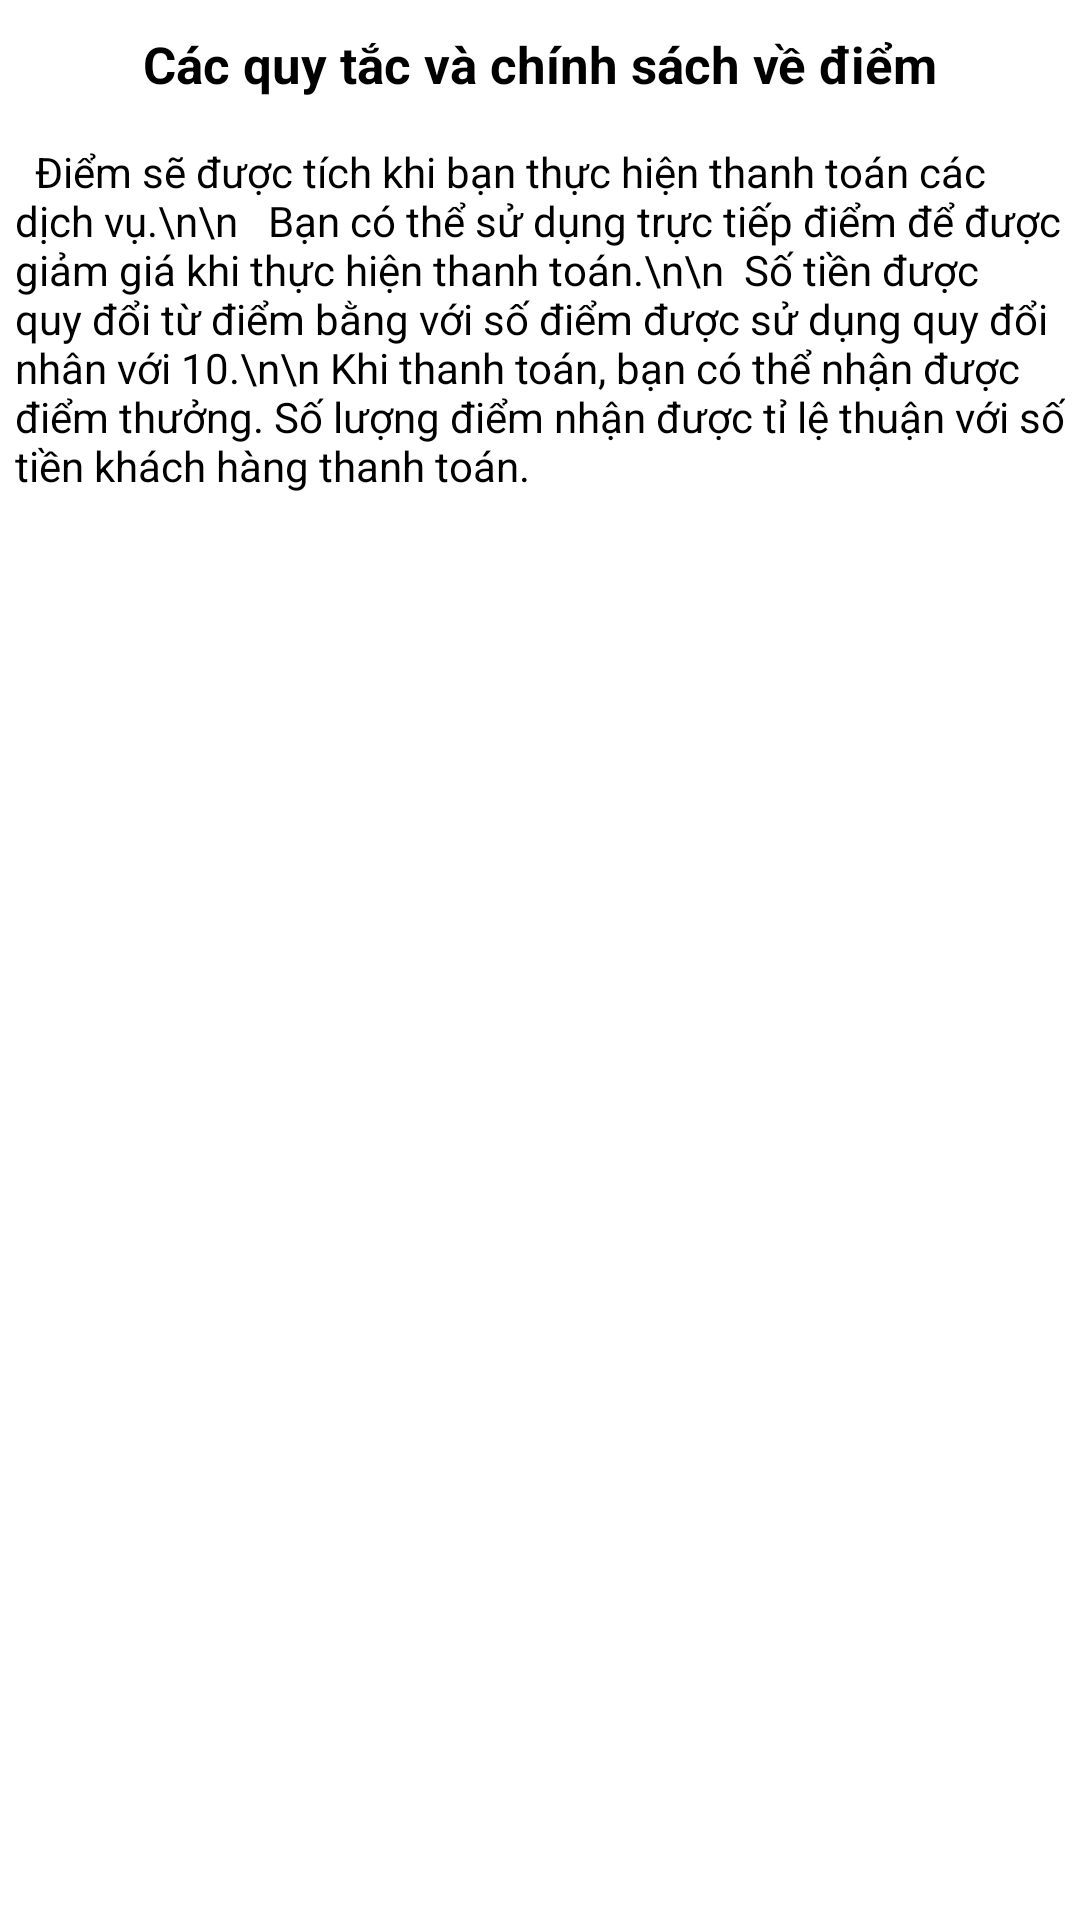

Here is an Android app screen rendered from its layout file. Give the layout XML and the strings, colors and styles it references.
<!-- AndroidManifest.xml: application theme Theme.NT118_Project -->
<!-- res/layout/point_info_dialog.xml -->
<?xml version="1.0" encoding="utf-8"?>
<androidx.constraintlayout.widget.ConstraintLayout xmlns:android="http://schemas.android.com/apk/res/android"
    xmlns:tools="http://schemas.android.com/tools"
    android:layout_width="wrap_content"
    android:layout_height="wrap_content"
    android:background="@drawable/rounded_username"
    xmlns:app="http://schemas.android.com/apk/res-auto">
    <TextView
        android:id="@+id/tVTitle"
        android:layout_width="wrap_content"
        android:layout_height="wrap_content"
        app:layout_constraintTop_toTopOf="parent"
        app:layout_constraintStart_toStartOf="parent"
        app:layout_constraintEnd_toEndOf="parent"
        android:layout_marginTop="10dp"
        android:textSize="17dp"
        android:text="Các quy tắc và chính sách về điểm"
        android:textColor="@color/black"
        android:textStyle="bold"
        tools:ignore="MissingConstraints" />
    <TextView
        android:id="@+id/tVContent"
        android:layout_width="wrap_content"
        android:layout_height="wrap_content"
        android:padding="5dp"
        app:layout_constraintStart_toStartOf="parent"
        app:layout_constraintEnd_toEndOf="parent"
        app:layout_constraintTop_toBottomOf="@+id/tVTitle"
        android:layout_marginTop="10dp"
        android:textColor="#000000"
        android:text="  Điểm sẽ được tích khi bạn thực hiện thanh toán các dịch vụ.\n\n   Bạn có thể sử dụng trực tiếp điểm để được giảm giá khi thực hiện thanh toán.\n\n  Số tiền được quy đổi từ điểm bằng với số điểm được sử dụng quy đổi nhân với 10.\n\n Khi thanh toán, bạn có thể nhận được điểm thưởng. Số lượng điểm nhận được tỉ lệ thuận với số tiền khách hàng thanh toán."/>
</androidx.constraintlayout.widget.ConstraintLayout>
<!-- resources referenced by this layout -->
<resources>
  <color name="black">#FF000000</color>
  <!-- drawable rounded_username (drawable) -->
  <?xml version="1.0" encoding="utf-8"?>
  <shape xmlns:android="http://schemas.android.com/apk/res/android"
      android:shape="rectangle">
      <solid android:color="@color/white" />
      <corners
          android:radius="20dp" />
  </shape>
  <style name="Theme.NT118_Project" parent="Theme.MaterialComponents.DayNight.NoActionBar">
          
          <item name="colorPrimary">@color/main_blue</item>
          <item name="colorPrimaryVariant">@color/main_blue</item>
          <item name="colorOnPrimary">@color/main_blue</item>
          
          <item name="colorSecondary">@color/teal_200</item>
          <item name="colorSecondaryVariant">@color/teal_700</item>
          <item name="colorOnSecondary">@color/black</item>
          
          <item name="android:statusBarColor">?attr/colorPrimaryVariant</item>
          
      </style>
  <color name="white">#FFFFFFFF</color>
  <color name="main_blue">#029BF9</color>
  <color name="teal_200">#FF03DAC5</color>
  <color name="teal_700">#FF018786</color>
</resources>
